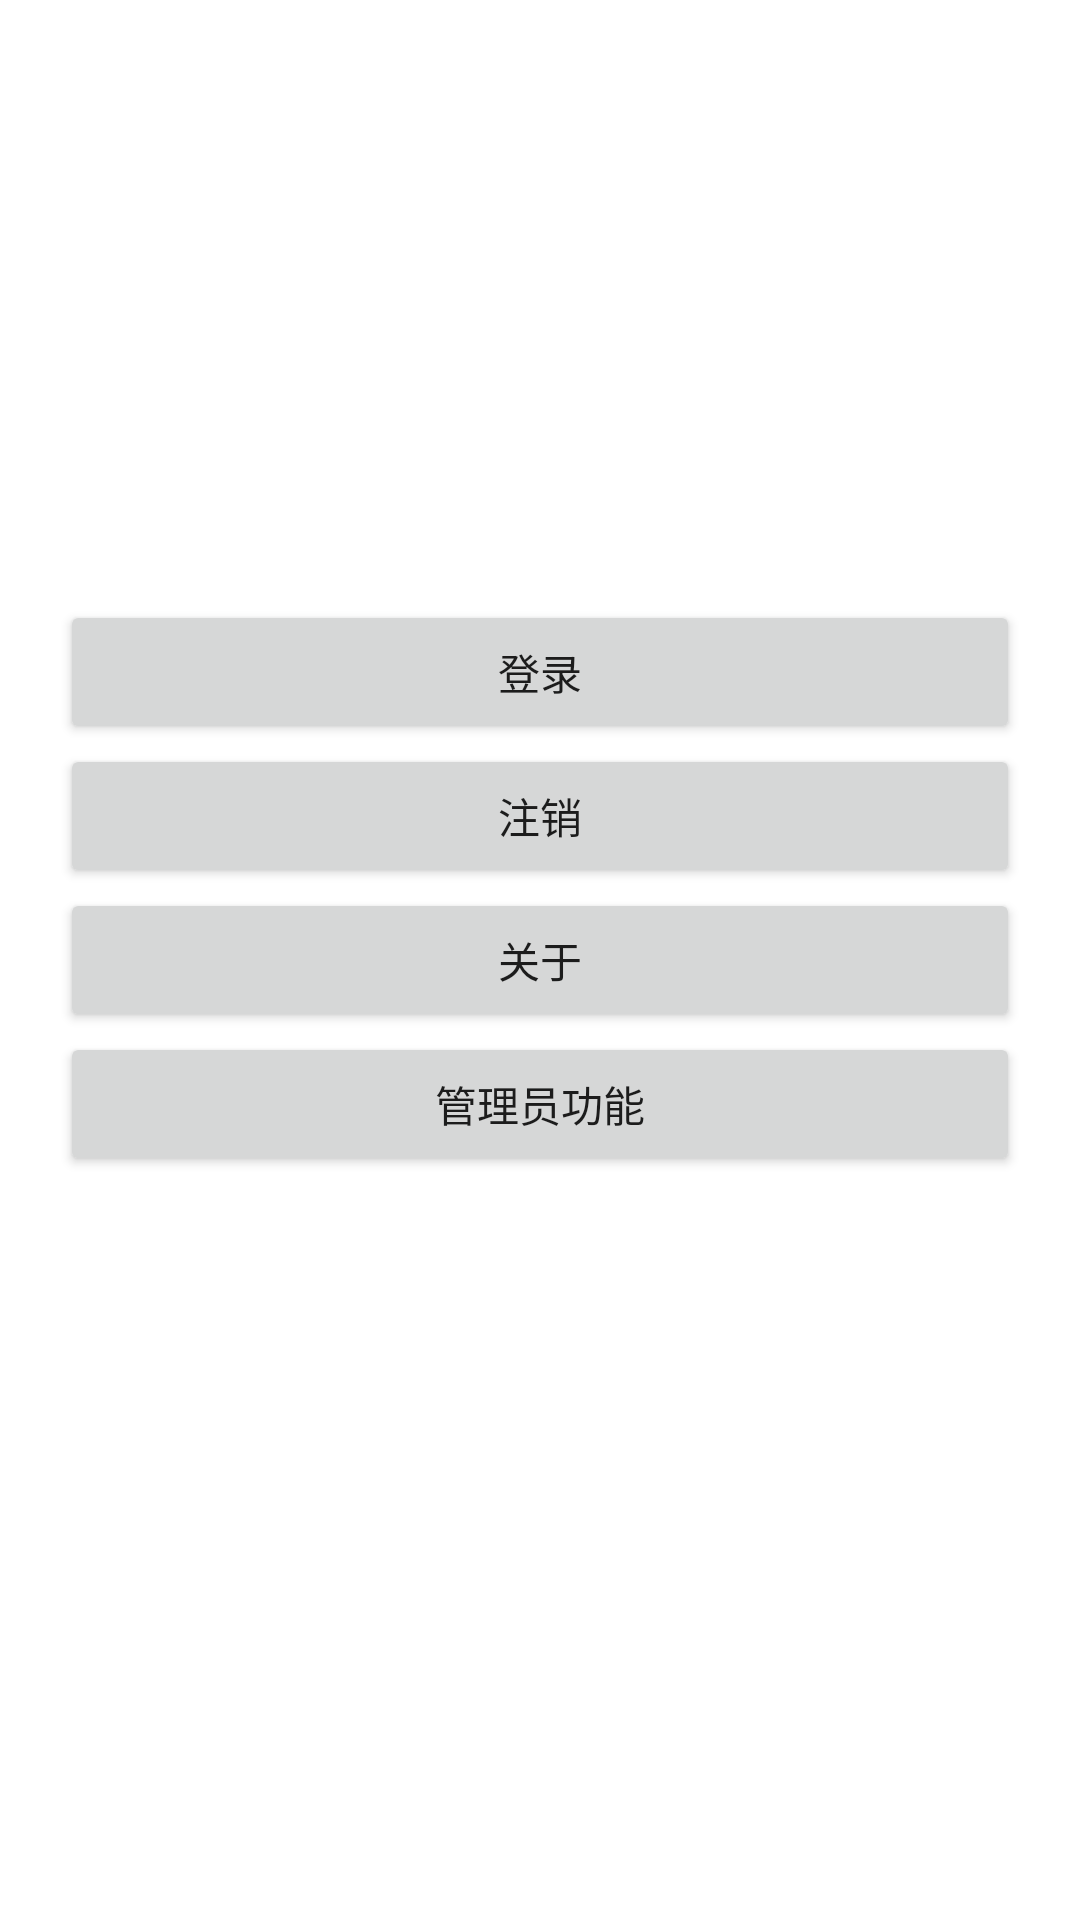

The Android layout XML behind this screen, and the referenced resources:
<!-- AndroidManifest.xml: application theme Theme.Smartcabinet -->
<!-- res/layout/fragment_mine.xml -->
<?xml version="1.0" encoding="utf-8"?>
<LinearLayout xmlns:android="http://schemas.android.com/apk/res/android"
    xmlns:tools="http://schemas.android.com/tools"
    android:layout_width="match_parent"
    android:layout_height="match_parent"
    android:orientation="vertical"
    tools:context=".MineFragment">

    <LinearLayout
        android:layout_width="match_parent"
        android:layout_height="200dp"
        android:orientation="vertical">
        <TextView
            android:layout_width="match_parent"
            android:layout_height="50dp"/>
        <ImageView
            android:layout_width="80dp"
            android:layout_height="80dp"
            android:id="@+id/showuserimage"
            android:layout_gravity="center"/>
        <TextView
            android:id="@+id/showuserid"
            android:layout_width="wrap_content"
            android:layout_height="wrap_content"
            android:layout_gravity="center"
            android:textSize="20sp"/>

    </LinearLayout>
    <Button
        android:id="@+id/btn_goto_login"
        android:layout_width="match_parent"
        android:layout_height="wrap_content"
        android:text="@string/btn_login"
        android:layout_marginHorizontal="20dp"
        android:padding="12dp"/>
    <Button
        android:id="@+id/btn_logout"
        android:layout_width="match_parent"
        android:layout_height="wrap_content"
        android:text="@string/btn_logout"
        android:layout_marginHorizontal="20dp"
        android:padding="12dp"/>
    <Button
        android:id="@+id/btn_about"
        android:layout_width="match_parent"
        android:layout_height="wrap_content"
        android:text="@string/btn_about"
        android:layout_marginHorizontal="20dp"
        android:padding="12dp"/>
    <Button
        android:id="@+id/btn_admin"
        android:layout_width="match_parent"
        android:layout_height="wrap_content"
        android:text="@string/btn_admin"
        android:layout_marginHorizontal="20dp"
        android:padding="12dp"/>

</LinearLayout>
<!-- resources referenced by this layout -->
<resources>
  <string name="btn_about">关于</string>
  <string name="btn_admin">管理员功能</string>
  <string name="btn_login">登录</string>
  <string name="btn_logout">注销</string>
  <style name="Theme.Smartcabinet" parent="Theme.MaterialComponents.DayNight.DarkActionBar">
          
          <item name="colorPrimary">@color/purple_500</item>
          <item name="colorPrimaryVariant">@color/purple_700</item>
          <item name="colorOnPrimary">@color/white</item>
          
          <item name="colorSecondary">@color/teal_200</item>
          <item name="colorSecondaryVariant">@color/teal_700</item>
          <item name="colorOnSecondary">@color/black</item>
          
          <item name="android:statusBarColor" tools:targetApi="l">?attr/colorPrimaryVariant</item>
          
          <item name="windowNoTitle">true</item>
      </style>
  <color name="purple_500">#FF6200EE</color>
  <color name="purple_700">#FF3700B3</color>
  <color name="white">#FFFFFFFF</color>
  <color name="teal_200">#FF3700B3</color>
  <color name="teal_700">#FF018786</color>
  <color name="black">#FF000000</color>
</resources>
